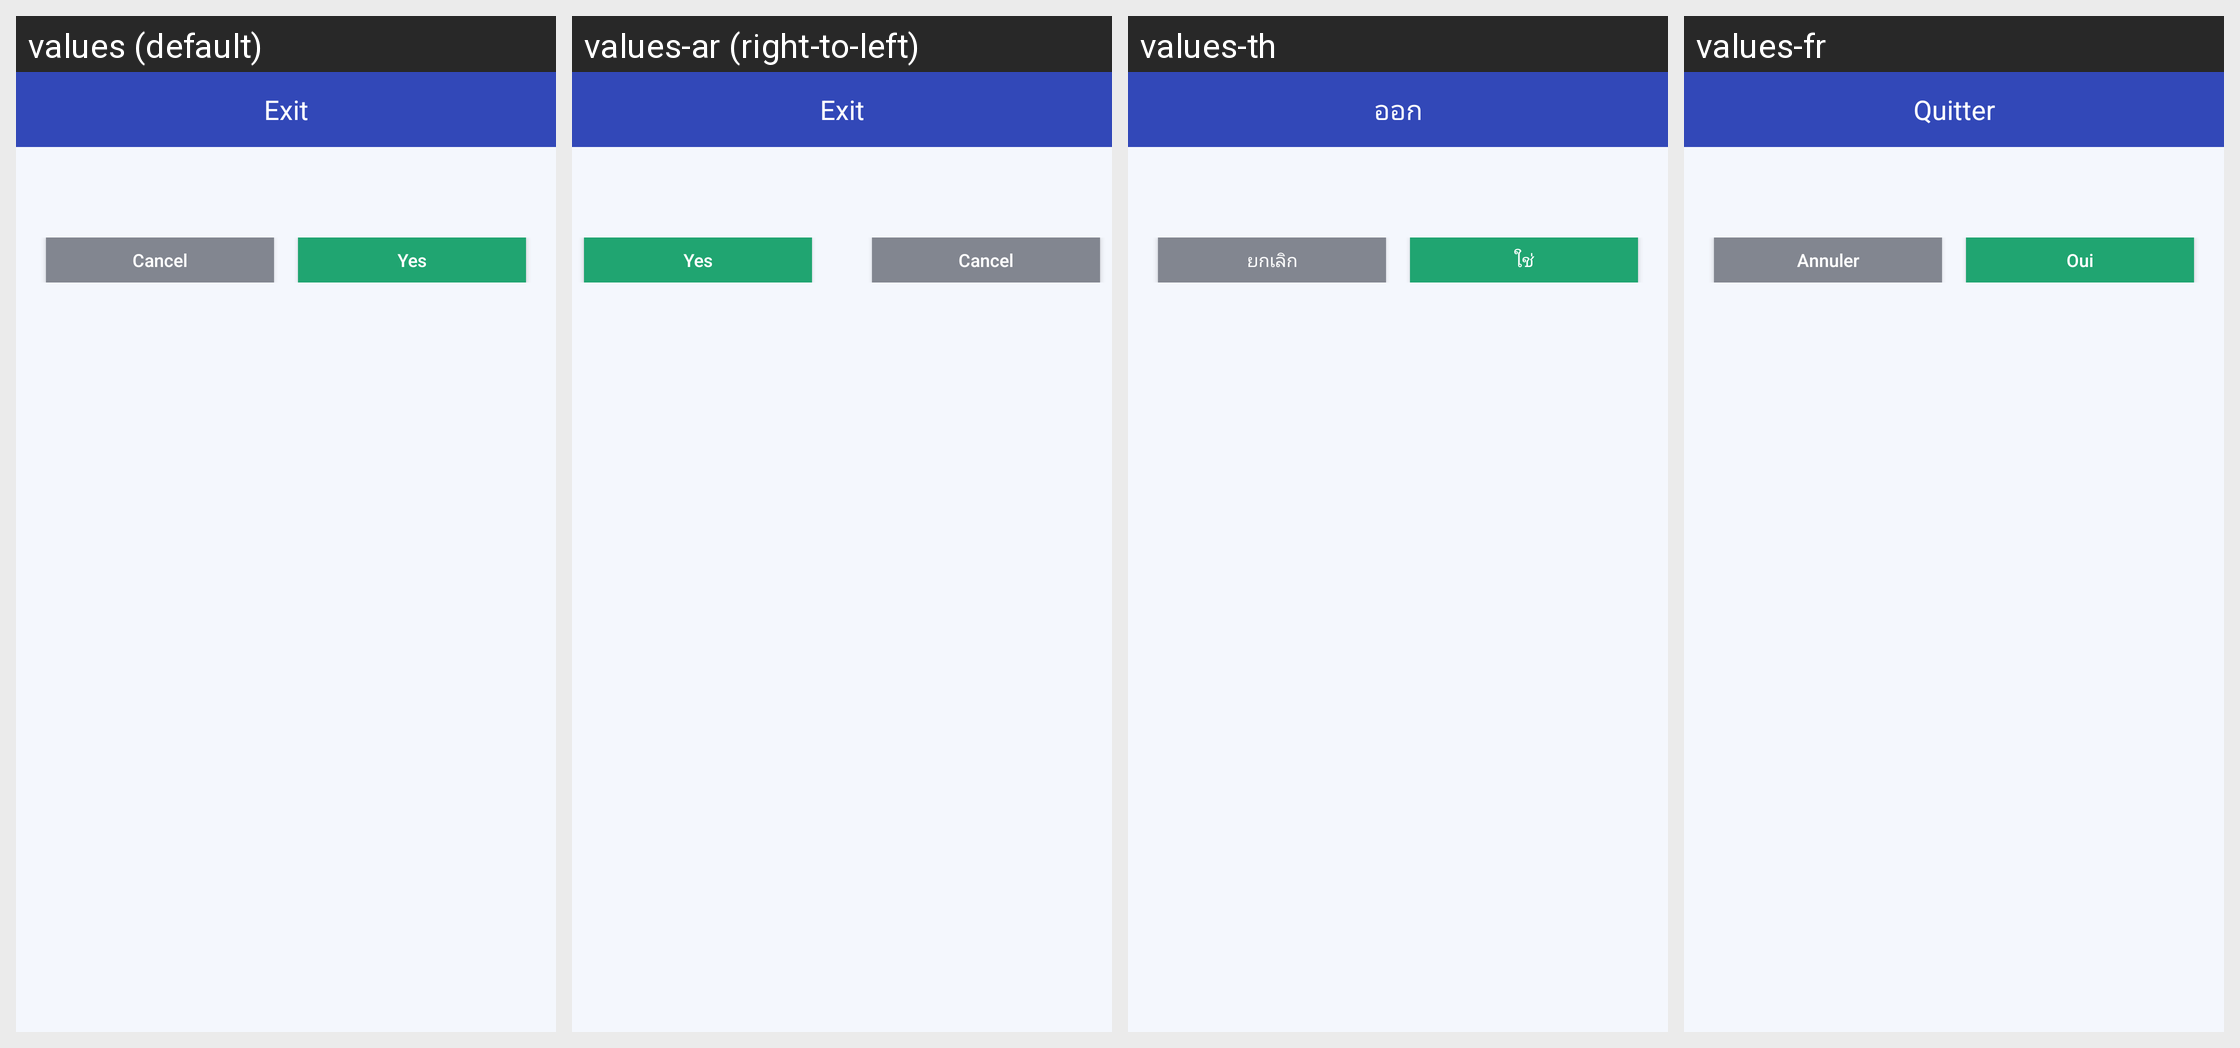

Strings drawn on this Android screen and how each of the app's shown locales translates them:
Android screen res/layout/dialog_app_update.xml rendered under 4 locales, left to right: values (default), values-ar (right-to-left), values-th, values-fr. Device: Nexus 5 (rendered at 1080×1920; each locale shown at half size, 540×960, under a caption strip naming it); theme AppTheme.
Other locales in the repository, not shown: values-af, values-bg, values-bn, values-ca, values-cs, values-da, values-de, values-el, values-en, values-en-rGB, values-es, values-fa, values-fi, values-gu, values-hi, values-hr, values-hu, values-in, values-it, values-iw, values-ja, values-kn, values-ko, values-mr, values-ms, values-nb, values-nl, values-pa, values-pl, values-pt, values-pt-rPT, values-ro, values-ru, values-sk, values-sr, values-sv, values-sw, values-ta, values-tl, values-tr, values-uk, values-ur, values-vi, values-zh, values-zh-rCN, values-zh-rHK, values-zh-rTW.
Strings drawn on this screen, with the default value and each locale's value (text and hints the layout hard-codes, and strings that could not be matched under every locale, appear in the picture but are not listed):

mm_sliding_exit_title
  values: Exit
  values-ar: Exit  [not translated; the default value is used]
  values-th: ออก
  values-fr: Quitter

mm_sliding_exit_cancel_button
  values: Cancel
  values-ar: Cancel  [not translated; the default value is used]
  values-th: ยกเลิก
  values-fr: Annuler

mm_sliding_exit_yes_button
  values: Yes
  values-ar: Yes  [not translated; the default value is used]
  values-th: ใช่
  values-fr: Oui
